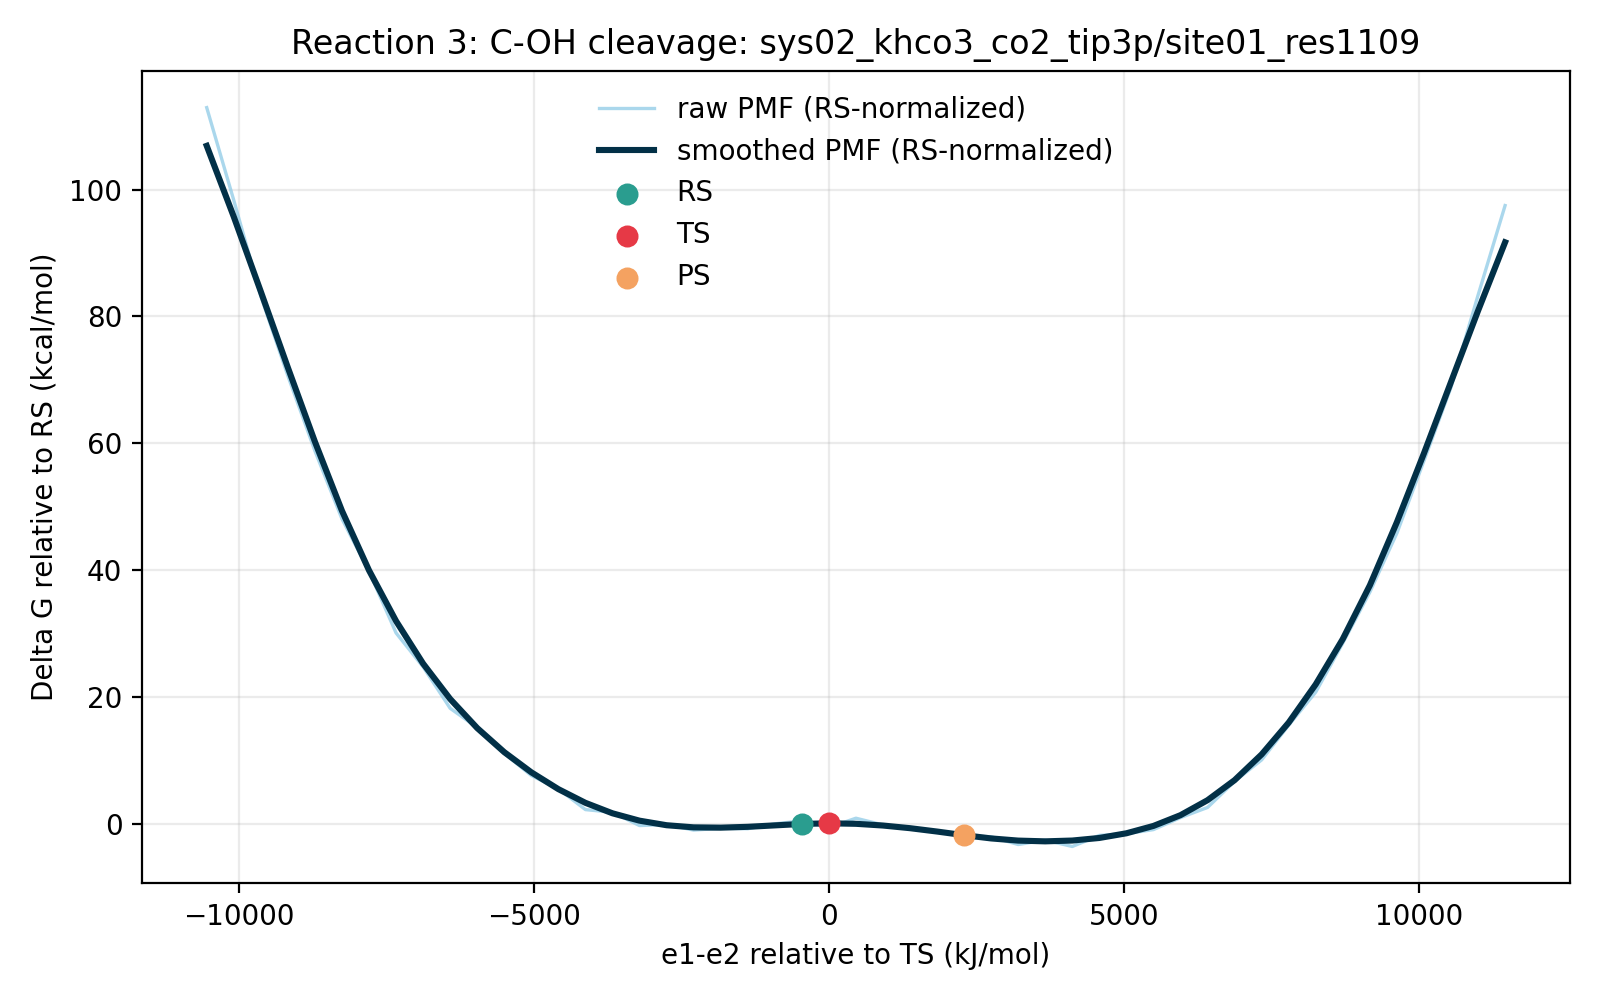

The table this chart was drawn from, first rows:
e1_minus_e2_kj_mol, e1_minus_e2_centered_kj_mol, raw_pmf_kj_mol, smoothed_pmf_kj_mol, raw_pmf_rs_normalized_kj_mol, smoothed_pmf_rs_normalized_kj_mol, raw_pmf_kcal_mol, smoothed_pmf_kcal_mol, raw_pmf_rs_normalized_kcal_mol, smoothed_pmf_rs_normalized_kcal_mol, rs_reference_y_kj_mol, coordinate_origin_kj_mol
-11454, -10548, 476.5, 451.3, 472.5, 447.2, 113.9, 107.9, 112.9, 106.9, 4.038, -906.3
-10996, -10089, 415.4, 404.5, 411.4, 400.5, 99.28, 96.68, 98.32, 95.72, 4.038, -906.3
-10537, -9631, 352.2, 355.1, 348.1, 351.1, 84.17, 84.88, 83.2, 83.91, 4.038, -906.3
-10078, -9172, 299.6, 305, 295.5, 301, 71.6, 72.91, 70.63, 71.94, 4.038, -906.3
-9620, -8713, 250.1, 256.1, 246.1, 252.1, 59.78, 61.22, 58.81, 60.25, 4.038, -906.3
-9161, -8255, 205.2, 210.6, 201.2, 206.5, 49.05, 50.33, 48.09, 49.36, 4.038, -906.3
-8703, -7796, 170.7, 171.3, 166.7, 167.3, 40.8, 40.94, 39.83, 39.98, 4.038, -906.3
-8244, -7338, 130, 137.9, 126, 133.8, 31.07, 32.95, 30.11, 31.99, 4.038, -906.3
-7785, -6879, 107.6, 109.8, 103.6, 105.7, 25.72, 26.24, 24.76, 25.27, 4.038, -906.3
-7327, -6420, 80.31, 86.47, 76.28, 82.43, 19.2, 20.67, 18.23, 19.7, 4.038, -906.3
-6868, -5962, 67.62, 67.28, 63.58, 63.24, 16.16, 16.08, 15.2, 15.12, 4.038, -906.3
-6410, -5503, 50.59, 51.41, 46.55, 47.37, 12.09, 12.29, 11.13, 11.32, 4.038, -906.3
-5951, -5045, 35.99, 38.13, 31.95, 34.09, 8.601, 9.112, 7.636, 8.147, 4.038, -906.3
-5492, -4586, 27.2, 27.01, 23.16, 22.98, 6.501, 6.457, 5.536, 5.492, 4.038, -906.3
-5034, -4127, 13.51, 17.98, 9.473, 13.95, 3.229, 4.298, 2.264, 3.333, 4.038, -906.3
-4575, -3669, 11.76, 11.08, 7.723, 7.04, 2.811, 2.648, 1.846, 1.683, 4.038, -906.3
-4117, -3210, 2.988, 6.219, -1.049, 2.181, 0.7142, 1.486, -0.2507, 0.5213, 4.038, -906.3
-3658, -2752, 3.667, 3.21, -0.3701, -0.8273, 0.8765, 0.7673, -0.08847, -0.1977, 4.038, -906.3
-3199, -2293, 0.0, 1.806, -4.038, -2.231, 0.0, 0.4317, -0.965, -0.5333, 4.038, -906.3
-2741, -1834, 1.175, 1.603, -2.863, -2.434, 0.2807, 0.3832, -0.6842, -0.5818, 4.038, -906.3
-2282, -1376, 0.8931, 2.156, -3.144, -1.881, 0.2135, 0.5154, -0.7515, -0.4496, 4.038, -906.3
-1824, -917.2, 4.128, 3.104, 0.09062, -0.9334, 0.9866, 0.7419, 0.02166, -0.2231, 4.038, -906.3
-1365, -458.6, 6.09, 4.038, 2.052, 0.0, 1.456, 0.965, 0.4905, 0.0, 4.038, -906.3
-906.3, 0.0, 1.669, 4.486, -2.369, 0.4488, 0.3989, 1.072, -0.5661, 0.1073, 4.038, -906.3
-447.7, 458.6, 7.838, 4.146, 3.801, 0.1083, 1.873, 0.9909, 0.9084, 0.02588, 4.038, -906.3
10.9, 917.2, 3.425, 3.012, -0.6125, -1.025, 0.8186, 0.72, -0.1464, -0.245, 4.038, -906.3
469.5, 1376, 1.432, 1.258, -2.606, -2.78, 0.3422, 0.3006, -0.6228, -0.6644, 4.038, -906.3
928.1, 1834, -1.254, -0.9574, -5.291, -4.995, -0.2997, -0.2288, -1.265, -1.194, 4.038, -906.3
1387, 2293, -3.849, -3.365, -7.886, -7.403, -0.9199, -0.8043, -1.885, -1.769, 4.038, -906.3
1845, 2752, -4.374, -5.502, -8.412, -9.54, -1.046, -1.315, -2.01, -2.28, 4.038, -906.3
2304, 3210, -9.508, -6.93, -13.55, -10.97, -2.272, -1.656, -3.237, -2.621, 4.038, -906.3
2763, 3669, -6.614, -7.426, -10.65, -11.46, -1.581, -1.775, -2.546, -2.74, 4.038, -906.3
3221, 4127, -10.82, -6.891, -14.86, -10.93, -2.587, -1.647, -3.552, -2.612, 4.038, -906.3
3680, 4586, -3.508, -5.195, -7.546, -9.232, -0.8384, -1.242, -1.803, -2.207, 4.038, -906.3
4138, 5045, -2.384, -2.108, -6.421, -6.146, -0.5697, -0.5039, -1.535, -1.469, 4.038, -906.3
4597, 5503, 0.3298, 2.746, -3.708, -1.292, 0.07883, 0.6563, -0.8862, -0.3087, 4.038, -906.3
5056, 5962, 8.235, 9.848, 4.197, 5.81, 1.968, 2.354, 1.003, 1.389, 4.038, -906.3
5514, 6420, 14.93, 19.73, 10.89, 15.69, 3.568, 4.715, 2.603, 3.75, 4.038, -906.3
5973, 6879, 32.12, 32.94, 28.08, 28.9, 7.677, 7.873, 6.712, 6.908, 4.038, -906.3
6431, 7338, 46.3, 49.92, 42.27, 45.88, 11.07, 11.93, 10.1, 10.97, 4.038, -906.3
6890, 7796, 69.18, 70.9, 65.14, 66.86, 16.53, 16.95, 15.57, 15.98, 4.038, -906.3
7349, 8255, 91.01, 96.13, 86.98, 92.1, 21.75, 22.98, 20.79, 22.01, 4.038, -906.3
7807, 8713, 123.3, 126, 119.3, 122, 29.48, 30.12, 28.51, 29.16, 4.038, -906.3
8266, 9172, 156.9, 161.4, 152.9, 157.4, 37.51, 38.57, 36.54, 37.61, 4.038, -906.3
8724, 9631, 195.8, 203.1, 191.8, 199, 46.81, 48.54, 45.84, 47.57, 4.038, -906.3
9183, 10089, 243.5, 248.5, 239.5, 244.4, 58.2, 59.39, 57.23, 58.42, 4.038, -906.3
9642, 10548, 292, 295.5, 287.9, 291.5, 69.79, 70.63, 68.82, 69.67, 4.038, -906.3
10100, 11006, 352.7, 342.5, 348.7, 338.5, 84.3, 81.86, 83.33, 80.89, 4.038, -906.3
10559, 11465, 411.9, 387.7, 407.9, 383.6, 98.44, 92.65, 97.48, 91.69, 4.038, -906.3
